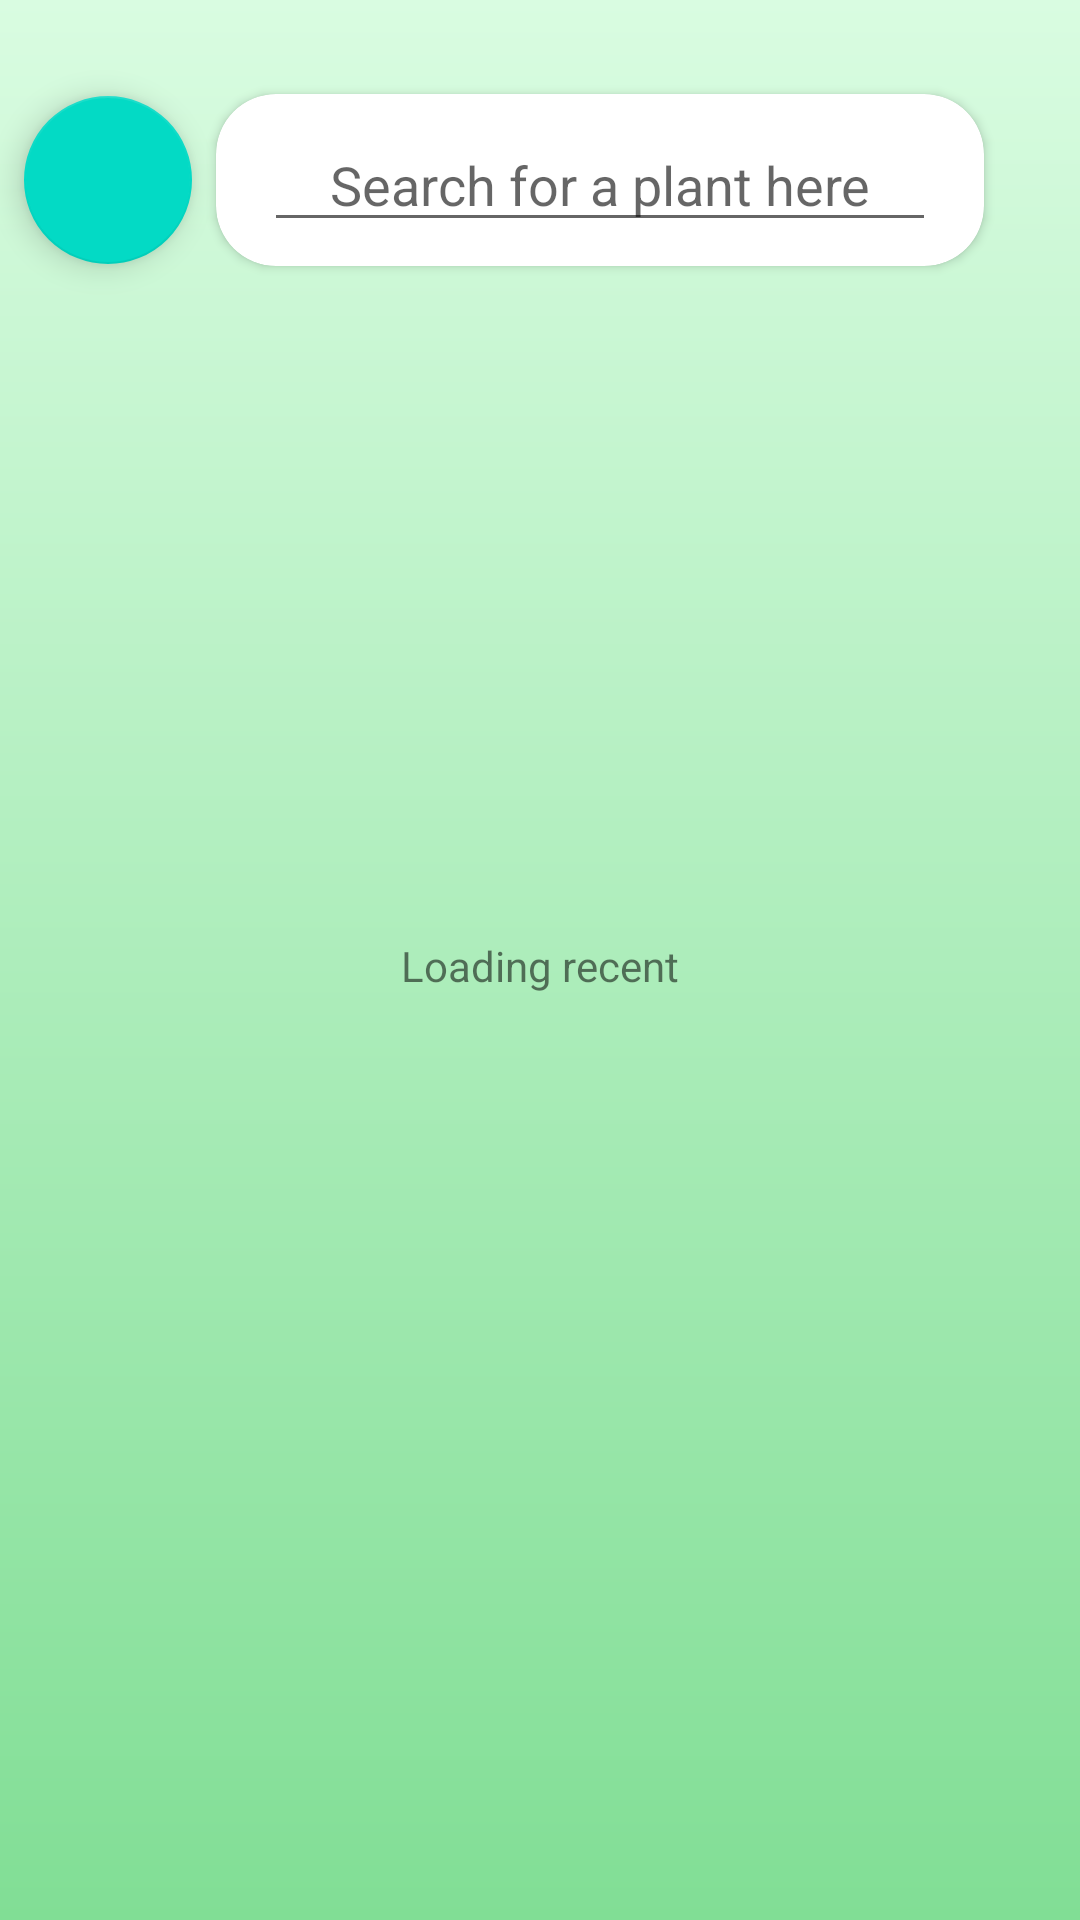

Produce the Android XML layout that renders to this screen, including the resource entries it uses.
<!-- AndroidManifest.xml: application theme Theme.AmaFloraFB -->
<!-- res/layout/fragment_discover.xml -->
<?xml version="1.0" encoding="utf-8"?>
<androidx.constraintlayout.widget.ConstraintLayout xmlns:android="http://schemas.android.com/apk/res/android"
    xmlns:app="http://schemas.android.com/apk/res-auto"
    xmlns:tools="http://schemas.android.com/tools"
    android:id="@+id/frameLayout4"
    android:layout_width="match_parent"
    android:layout_height="match_parent"
    android:background="@drawable/linear_discover"
    tools:context=".DiscoverFragment">

    <androidx.cardview.widget.CardView
        android:id="@+id/cardView"
        android:layout_width="0dp"
        android:layout_height="wrap_content"
        android:layout_marginStart="8dp"
        android:layout_marginTop="32dp"
        android:layout_marginEnd="32dp"
        app:cardCornerRadius="20dp"
        app:layout_constraintBottom_toBottomOf="@+id/rechercheBtn"
        app:layout_constraintEnd_toEndOf="parent"
        app:layout_constraintStart_toEndOf="@+id/rechercheBtn"
        app:layout_constraintTop_toTopOf="parent">

        <androidx.constraintlayout.widget.ConstraintLayout
            android:layout_width="match_parent"
            android:layout_height="match_parent">

            <EditText
                android:id="@+id/searchText"
                android:layout_width="0dp"
                android:layout_height="wrap_content"
                android:layout_marginStart="16dp"
                android:layout_marginTop="8dp"
                android:layout_marginEnd="16dp"
                android:layout_marginBottom="8dp"
                android:ems="10"
                android:gravity="center"
                android:hint="@string/search_hint"
                android:inputType="text"
                android:textColor="@color/black"
                app:layout_constraintBottom_toBottomOf="parent"
                app:layout_constraintEnd_toEndOf="parent"
                app:layout_constraintStart_toStartOf="parent"
                app:layout_constraintTop_toTopOf="parent" />

        </androidx.constraintlayout.widget.ConstraintLayout>
    </androidx.cardview.widget.CardView>

    <androidx.recyclerview.widget.RecyclerView
        android:id="@+id/discover_plants_rv"
        android:layout_width="0dp"
        android:layout_height="0dp"
        app:layoutManager="androidx.recyclerview.widget.GridLayoutManager"
        app:layout_constraintBottom_toBottomOf="parent"
        app:layout_constraintEnd_toEndOf="parent"
        app:layout_constraintStart_toStartOf="parent"
        app:layout_constraintTop_toBottomOf="@+id/cardView" />

    <RadioGroup
        android:id="@+id/radioGroup"
        android:layout_width="0dp"
        android:layout_height="wrap_content"
        app:layout_constraintEnd_toEndOf="parent"
        android:orientation="horizontal"
        app:layout_constraintStart_toStartOf="parent"
        app:layout_constraintTop_toBottomOf="@+id/cardView">

        <androidx.constraintlayout.widget.ConstraintLayout
            android:layout_width="match_parent"
            android:layout_height="match_parent"
            android:visibility="gone">


            <RadioButton
                android:id="@+id/radioButton"
                android:layout_width="wrap_content"
                android:layout_height="wrap_content"
                android:background="@drawable/radio_btn"
                android:button="@null"

                android:text="Poisonous"
                app:layout_constraintBottom_toBottomOf="parent"
                app:layout_constraintEnd_toStartOf="@+id/radioButton3"
                app:layout_constraintStart_toEndOf="@+id/radioButton2"
                app:layout_constraintTop_toTopOf="parent" />

            <RadioButton
                android:id="@+id/radioButton2"
                android:layout_width="wrap_content"
                android:layout_height="wrap_content"
                android:layout_marginStart="8dp"
                android:layout_marginTop="8dp"
                android:layout_marginBottom="8dp"
                android:background="@drawable/radio_btn"
                android:button="@null"
                android:text="edible"
                app:layout_constraintBottom_toBottomOf="parent"
                app:layout_constraintStart_toStartOf="parent"
                app:layout_constraintTop_toTopOf="parent" />

            <RadioButton
                android:id="@+id/radioButton3"
                android:layout_width="wrap_content"
                android:layout_height="wrap_content"
                android:layout_marginEnd="8dp"
                android:background="@drawable/radio_btn"
                android:button="@null"
                android:text="RadioButton"
                app:layout_constraintBottom_toBottomOf="parent"
                app:layout_constraintEnd_toEndOf="parent"
                app:layout_constraintTop_toTopOf="parent" />


        </androidx.constraintlayout.widget.ConstraintLayout>
    </RadioGroup>

    <androidx.cardview.widget.CardView
        android:id="@+id/cardImage"
        android:layout_width="0dp"
        android:layout_height="0dp"
        android:layout_marginStart="100dp"
        android:layout_marginTop="200dp"
        android:layout_marginEnd="100dp"
        android:layout_marginBottom="200dp"
        android:visibility="gone"
        app:cardCornerRadius="20dp"
        app:cardElevation="20dp"
        app:layout_constraintBottom_toBottomOf="parent"
        app:layout_constraintEnd_toEndOf="parent"
        app:layout_constraintStart_toStartOf="parent"
        app:layout_constraintTop_toBottomOf="@+id/cardView">

        <androidx.constraintlayout.widget.ConstraintLayout
            android:layout_width="match_parent"
            android:layout_height="match_parent">

            <ImageView
                android:id="@+id/imageView10"
                android:layout_width="wrap_content"
                android:layout_height="wrap_content"
                android:src="@drawable/cartoon"
                app:layout_constraintBottom_toBottomOf="parent"
                app:layout_constraintEnd_toEndOf="parent"
                app:layout_constraintStart_toStartOf="parent"
                app:layout_constraintTop_toTopOf="parent" />
        </androidx.constraintlayout.widget.ConstraintLayout>
    </androidx.cardview.widget.CardView>

    <androidx.recyclerview.widget.RecyclerView
        android:id="@+id/recent_plants_rv"
        android:layout_width="0dp"
        android:layout_height="0dp"
        android:layout_marginTop="16dp"
        android:visibility="visible"
        app:layoutManager="androidx.recyclerview.widget.LinearLayoutManager"
        app:layout_constraintBottom_toBottomOf="parent"
        app:layout_constraintEnd_toEndOf="parent"
        app:layout_constraintStart_toStartOf="parent"
        app:layout_constraintTop_toBottomOf="@+id/recent" />

    <androidx.cardview.widget.CardView
        android:id="@+id/recent"
        android:layout_width="0dp"
        android:layout_height="wrap_content"
        android:layout_marginTop="16dp"
        android:visibility="gone"
        app:cardBackgroundColor="@color/mainGreen2"
        app:layout_constraintEnd_toEndOf="parent"
        app:layout_constraintStart_toStartOf="parent"
        app:layout_constraintTop_toBottomOf="@+id/cardView">

        <androidx.constraintlayout.widget.ConstraintLayout
            android:layout_width="match_parent"
            android:layout_height="match_parent">

            <TextView
                android:id="@+id/textView19"
                android:layout_width="wrap_content"
                android:layout_height="wrap_content"
                android:layout_marginTop="8dp"
                android:layout_marginBottom="8dp"
                android:text="Recent"
                android:textColor="@color/my_light_primary"
                android:textSize="20sp"
                android:textStyle="bold"
                app:layout_constraintBottom_toBottomOf="parent"
                app:layout_constraintEnd_toEndOf="parent"
                app:layout_constraintStart_toStartOf="parent"
                app:layout_constraintTop_toTopOf="parent" />
        </androidx.constraintlayout.widget.ConstraintLayout>
    </androidx.cardview.widget.CardView>

    <com.google.android.material.floatingactionbutton.FloatingActionButton
        android:id="@+id/rechercheBtn"
        android:layout_width="wrap_content"
        android:layout_height="wrap_content"
        android:layout_marginStart="8dp"
        android:layout_marginTop="32dp"
        android:clickable="true"
        android:src="@drawable/baseline_search_24"
        app:layout_constraintStart_toStartOf="parent"
        app:layout_constraintTop_toTopOf="parent" />

    <ProgressBar
        android:id="@+id/progressBar2"
        style="?android:attr/progressBarStyle"
        android:layout_width="wrap_content"
        android:layout_height="wrap_content"
        app:layout_constraintBottom_toBottomOf="@+id/discover_plants_rv"
        app:layout_constraintEnd_toEndOf="parent"
        app:layout_constraintStart_toStartOf="parent"
        app:layout_constraintTop_toBottomOf="@+id/cardView" />

    <TextView
        android:id="@+id/loadingText"
        android:layout_width="wrap_content"
        android:layout_height="wrap_content"
        android:layout_marginBottom="9dp"
        android:text="Loading recent"
        app:layout_constraintBottom_toTopOf="@+id/progressBar2"
        app:layout_constraintEnd_toEndOf="@+id/progressBar2"
        app:layout_constraintStart_toStartOf="@+id/progressBar2" />

</androidx.constraintlayout.widget.ConstraintLayout>
<!-- resources referenced by this layout -->
<resources>
  <color name="black">#FF000000</color>
  <color name="mainGreen2">#148A2C</color>
  <color name="my_light_primary">#D9FCE1</color>
  <!-- drawable cartoon: png bitmap (drawable, 30910 bytes) -->
  <!-- drawable linear_discover (drawable) -->
  <?xml version="1.0" encoding="utf-8"?>
  <shape xmlns:android="http://schemas.android.com/apk/res/android">
      <gradient
  
          android:angle="90"
  
          android:endColor="@color/my_light_primary"
          android:startColor="@color/mainGreen"
          android:type="linear" />
  </shape>
  <!-- drawable radio_btn (drawable) -->
  <?xml version="1.0" encoding="utf-8"?>
  <selector xmlns:android="http://schemas.android.com/apk/res/android">
  <item android:state_checked="false">
      <shape android:shape="rectangle">
          <solid android:color="@color/my_light_primary"/>
          <corners android:radius="10dp"/>
      </shape>
  </item>
      <item android:state_checked="true">
          <shape android:shape="rectangle">
              <solid android:color="@color/mainGreen"/>
              <corners android:radius="10dp"/>
          </shape>
      </item>
  </selector>
  <string name="search_hint">Search for a plant here</string>
  <style name="Theme.AmaFloraFB" parent="Base.Theme.AmaFloraFB" />
  <color name="mainGreen">#81DE95</color>
  <style name="Base.Theme.AmaFloraFB" parent="Theme.MaterialComponents.DayNight.NoActionBar">
          
          <item name="colorPrimary">@color/mainGreen</item>
          <item name="colorPrimaryVariant">@color/mainGreen2</item>
          <item name="colorOnPrimary">@color/white</item>
          
          <item name="colorSecondary">@color/teal_200</item>
          <item name="colorSecondaryVariant">@color/teal_700</item>
          <item name="colorOnSecondary">@color/black</item>
          
          <item name="android:statusBarColor">@color/mainGreen2</item>
      </style>
  <color name="white">#FFFFFFFF</color>
  <color name="teal_200">#FF03DAC5</color>
  <color name="teal_700">#FF018786</color>
</resources>
